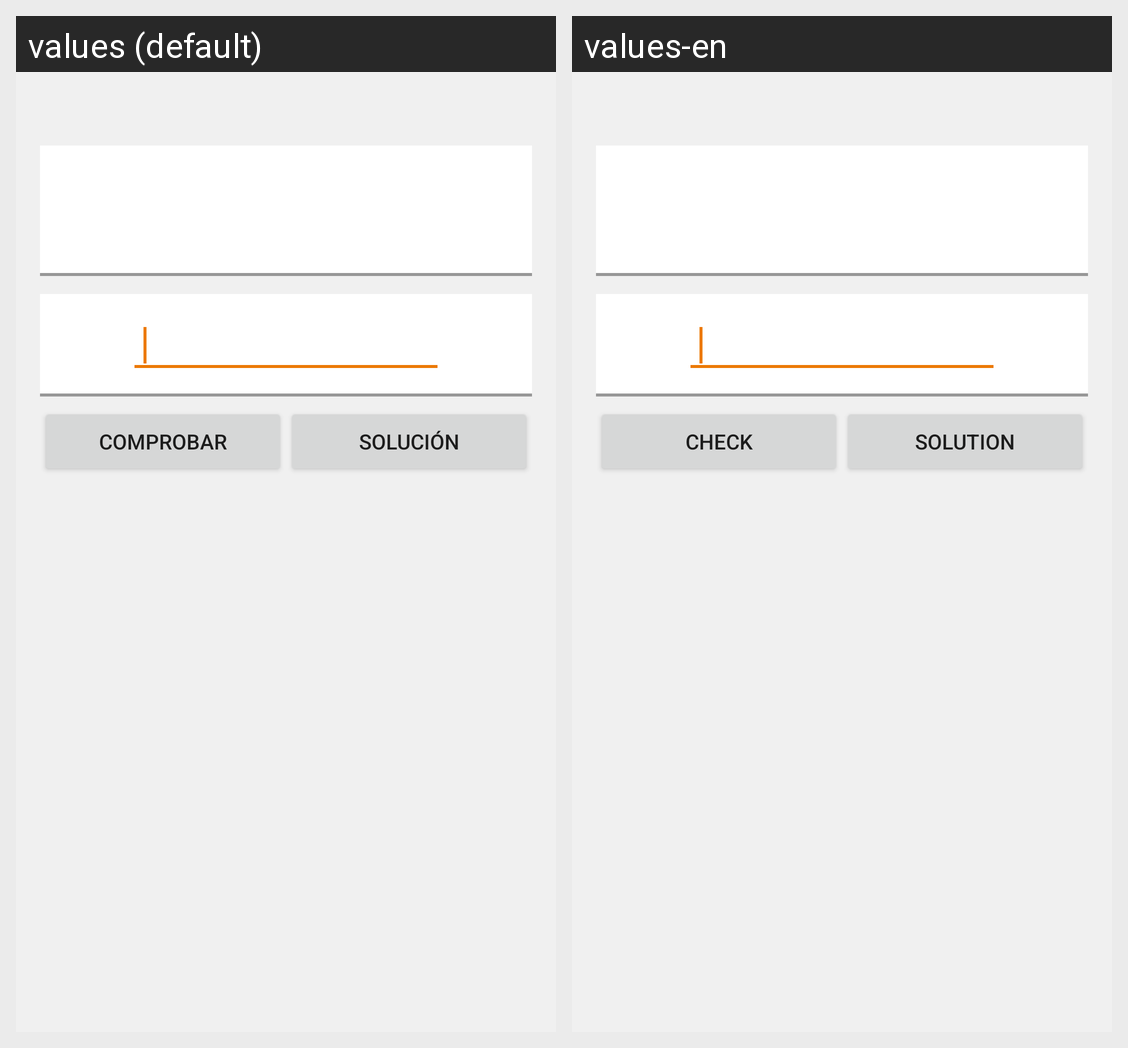

Here is an Android app screen in its default locale and in the app's own translations. Write out the translated-string differences for the strings that appear on this screen.
Android screen res/layout/fragment_networkmask.xml rendered under 2 locales, left to right: values (default), values-en. Device: Nexus 5 (rendered at 1080×1920; each locale shown at half size, 540×960, under a caption strip naming it); theme AppTheme.
Strings drawn on this screen, with the default value and each locale's value (text and hints the layout hard-codes, and strings that could not be matched under every locale, appear in the picture but are not listed):

check
  values: Comprobar
  values-en: Check

solution
  values: Solución
  values-en: Solution
